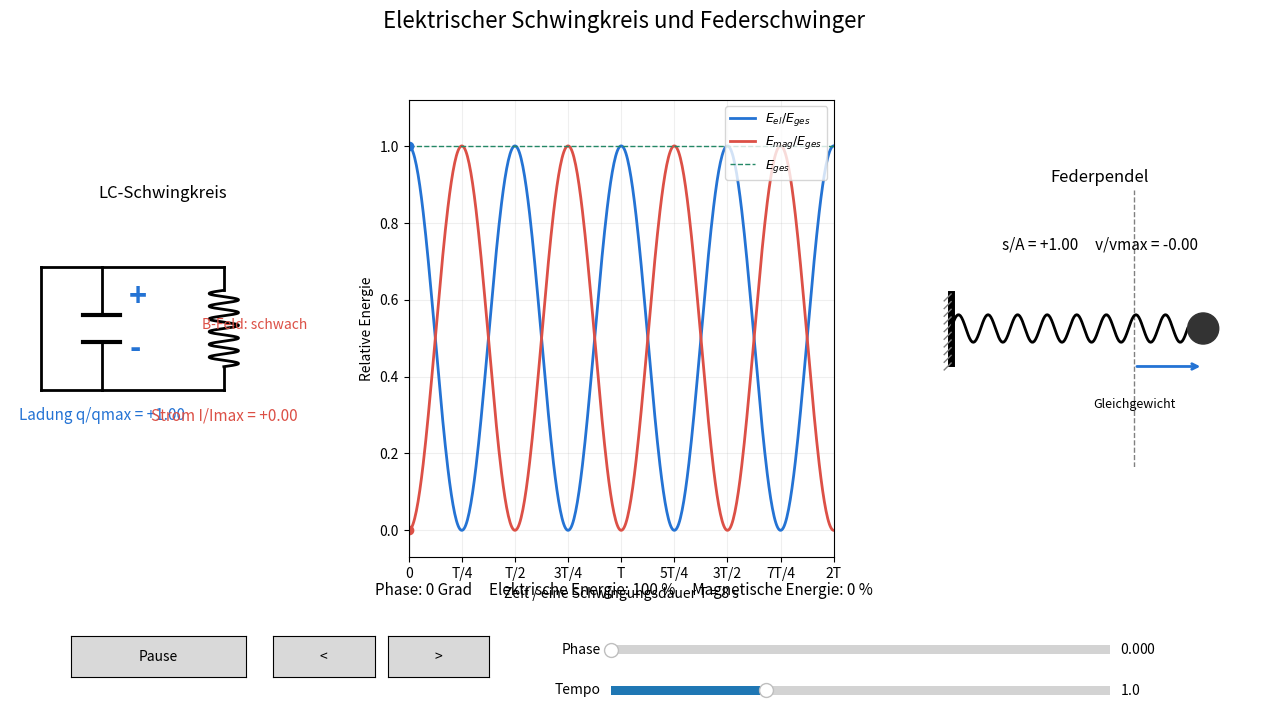

Write Python code to recreate this figure.
"""Synchronous animation of an ideal LC circuit and a spring oscillator."""
import numpy as np
import matplotlib.pyplot as plt
from matplotlib.animation import FuncAnimation
from matplotlib.patches import Rectangle, Circle, FancyArrowPatch
from matplotlib.widgets import Button, Slider

# The models are scaled to the same angular frequency.
PERIOD = 8.0
OMEGA = 2 * np.pi / PERIOD
BLUE = "#2473d4"
RED = "#dc5046"
GREEN = "#248866"

class Comparison:
    def __init__(self):
        self.phase = 0.0
        self.playing = True
        self.speed = 1.0
        self.dragging = False
        self.fig = plt.figure(figsize=(13.5, 7.5))
        self.fig.suptitle("Elektrischer Schwingkreis und Federschwinger", fontsize=16)
        gs = self.fig.add_gridspec(1, 3, left=.045, right=.98, top=.86,
                                   bottom=.25, width_ratios=[1.15, 1.6, 1.3], wspace=.26)
        self.ax_l = self.fig.add_subplot(gs[0, 0])
        self.ax_e = self.fig.add_subplot(gs[0, 1])
        self.ax_r = self.fig.add_subplot(gs[0, 2])
        for ax in (self.ax_l, self.ax_r):
            ax.set_xlim(0, 10)
            ax.set_ylim(-4, 4)
            ax.set_aspect("equal")
            ax.axis("off")
        self.ax_l.set_title("LC-Schwingkreis")
        self.ax_r.set_title("Federpendel")
        self.setup_circuit()
        self.setup_energy()
        self.setup_spring()
        self.status = self.fig.text(.5, .20, "", ha="center", fontsize=11)
        play_ax = self.fig.add_axes([.09, .09, .13, .055])
        self.btn = Button(play_ax, "Pause")
        self.btn.on_clicked(self.toggle)
        step_l = Button(self.fig.add_axes([.24, .09, .075, .055]), "<")
        step_r = Button(self.fig.add_axes([.325, .09, .075, .055]), ">")
        step_l.on_clicked(lambda event: self.step(-1))
        step_r.on_clicked(lambda event: self.step(1))
        self.time_slider = Slider(self.fig.add_axes([.49, .115, .37, .024]),
                                  "Phase", 0, 2 * np.pi, valinit=0)
        self.time_slider.on_changed(self.seek)
        self.speed_slider = Slider(self.fig.add_axes([.49, .061, .37, .024]),
                                   "Tempo", .1, 3, valinit=1)
        self.speed_slider.on_changed(lambda v: setattr(self, "speed", v))
        self.animate(None)
        self.anim = FuncAnimation(self.fig, self.animate, interval=35,
                                  blit=False, cache_frame_data=False)
        plt.show()

    def setup_circuit(self):
        a = self.ax_l
        # Wires and capacitor (upper and lower nodes, no wire across gap).
        a.plot([1, 3], [2, 2], color="black", lw=2)
        a.plot([3, 3], [2, .45], color="black", lw=2)
        a.plot([2.4, 3.6], [.45, .45], color="black", lw=3)
        a.plot([2.4, 3.6], [-.45, -.45], color="black", lw=3)
        a.plot([3, 3], [-.45, -2], color="black", lw=2)
        a.plot([1, 3], [-2, -2], color="black", lw=2)
        a.plot([1, 1], [-2, 2], color="black", lw=2)
        a.plot([1, 6.3], [2, 2], color="black", lw=2, alpha=0)  # layout anchor
        a.plot([3, 7], [2, 2], color="black", lw=2)
        a.plot([3, 7], [-2, -2], color="black", lw=2)
        a.plot([7, 7], [2, 1.25], color="black", lw=2)
        a.plot([7, 7], [-1.25, -2], color="black", lw=2)
        yy = np.linspace(-1.25, 1.25, 350)
        a.plot(7 + .48 * np.sin(np.linspace(0, 12 * np.pi, len(yy))), yy,
               color="black", lw=2)
        self.plus = a.text(3.9, .75, "+", color=BLUE, fontsize=22, fontweight="bold")
        self.minus = a.text(3.9, -.95, "-", color=BLUE, fontsize=22, fontweight="bold")
        self.charge_text = a.text(3, -3.0, "", ha="center", color=BLUE, fontsize=11)
        self.current_text = a.text(7, -3.0, "", ha="center", color=RED, fontsize=11)
        self.flux = a.text(8, 0, "", ha="center", color=RED, fontsize=10)
        self.arrow = None

    def setup_energy(self):
        a = self.ax_e
        t = np.linspace(0, 2 * PERIOD, 500)
        a.plot(t, np.cos(OMEGA * t) ** 2, color=BLUE, lw=2,
               label=r"$E_{el}/E_{ges}$")
        a.plot(t, np.sin(OMEGA * t) ** 2, color=RED, lw=2,
               label=r"$E_{mag}/E_{ges}$")
        a.axhline(1, color=GREEN, lw=1, ls="--", label=r"$E_{ges}$")
        self.cursor = a.axvline(0, color="black", lw=1.5)
        self.el_point, = a.plot([0], [1], "o", color=BLUE)
        self.mag_point, = a.plot([0], [0], "o", color=RED)
        a.set(xlim=(0, 2 * PERIOD), ylim=(-.07, 1.12),
              xlabel="Zeit / eine Schwingungsdauer T = 8 s",
              ylabel="Relative Energie")
        a.set_xticks([0, PERIOD/4, PERIOD/2, 3*PERIOD/4, PERIOD,
                      5*PERIOD/4, 3*PERIOD/2, 7*PERIOD/4, 2*PERIOD])
        a.set_xticklabels(["0", "T/4", "T/2", "3T/4", "T",
                           "5T/4", "3T/2", "7T/4", "2T"])
        a.grid(alpha=.2)
        a.legend(fontsize=9, loc="upper right")

    def setup_spring(self):
        a = self.ax_r
        a.plot([.7, .7], [-1, 1], color="black", lw=5)
        for y in np.linspace(-1, 1, 10):
            a.plot([.5, .7], [y-.2, y], color="gray", lw=1)
        a.axvline(6, color="gray", ls="--", lw=1)
        a.text(6, -2.3, "Gleichgewicht", ha="center", fontsize=9)
        self.spring_line, = a.plot([], [], color="black", lw=2)
        self.mass = Circle((8, 0), .45, color="#333333", zorder=4)
        a.add_patch(self.mass)
        self.spring_text = a.text(5, 2.3, "", ha="center", fontsize=11)
        self.velocity = a.annotate("", xy=(8, 1), xytext=(8, 1),
                                   arrowprops=dict(arrowstyle="->", color=RED, lw=2))
        self.position = a.annotate("", xy=(6, -1), xytext=(6, -1),
                                   arrowprops=dict(arrowstyle="->", color=BLUE, lw=2))

    def toggle(self, event):
        self.playing = not self.playing
        self.btn.label.set_text("Pause" if self.playing else "Start")

    def step(self, direction):
        self.playing = False
        self.btn.label.set_text("Start")
        self.phase = (self.phase + direction * np.pi/2) % (2*np.pi)
        self.animate(None)

    def seek(self, value):
        if not self.dragging:
            self.phase = value
            self.playing = False
            self.btn.label.set_text("Start")
            self.animate(None)

    def animate(self, frame):
        if self.playing and frame is not None:
            self.phase = (self.phase + OMEGA * .035 * self.speed) % (2*np.pi)
        p = self.phase
        q = np.cos(p)
        current = np.sin(p)  # Current magnitude, with reference direction chosen.
        self.plus.set_text("+" if q >= 0 else "-")
        self.minus.set_text("-" if q >= 0 else "+")
        self.charge_text.set_text(f"Ladung q/qmax = {q:+.2f}")
        self.current_text.set_text(f"Strom I/Imax = {current:+.2f}")
        self.flux.set_text("B-Feld: " + ("stark" if abs(current) > .65 else "schwach"))
        if self.arrow is not None:
            self.arrow.remove()
        if abs(current) > .05:
            sign = 1 if current > 0 else -1
            self.arrow = FancyArrowPatch((5, 2.7), (5 + sign*1.2, 2.7),
                                          arrowstyle="-|>", color=RED, mutation_scale=15, lw=2)
            self.ax_l.add_patch(self.arrow)
        time = (p / OMEGA)
        self.cursor.set_xdata([time, time])
        self.el_point.set_data([time], [q*q])
        self.mag_point.set_data([time], [current*current])
        x = 6 + 2 * q
        xs = np.linspace(.7, x-.45, 180)
        ys = .4 * np.sin(np.linspace(0, 16*np.pi, len(xs)))
        ys[0], ys[-1] = 0, 0
        self.spring_line.set_data(xs, ys)
        self.mass.center = (x, 0)
        self.spring_text.set_text(f"s/A = {q:+.2f}     v/vmax = {-current:+.2f}")
        v = -current
        self.velocity.xy = (x + 1.5*v, 1)
        self.velocity.set_position((x, 1))
        self.position.xy = (x, -1.1)
        self.position.set_position((6, -1.1))
        self.status.set_text(
            f"Phase: {np.degrees(p):.0f} Grad     "
            f"Elektrische Energie: {100*q*q:.0f} %     "
            f"Magnetische Energie: {100*current*current:.0f} %")
        if abs(self.time_slider.val-p) > .002:
            self.dragging = True
            self.time_slider.set_val(p)
            self.dragging = False
        return ()

if __name__ == "__main__":
    Comparison()
